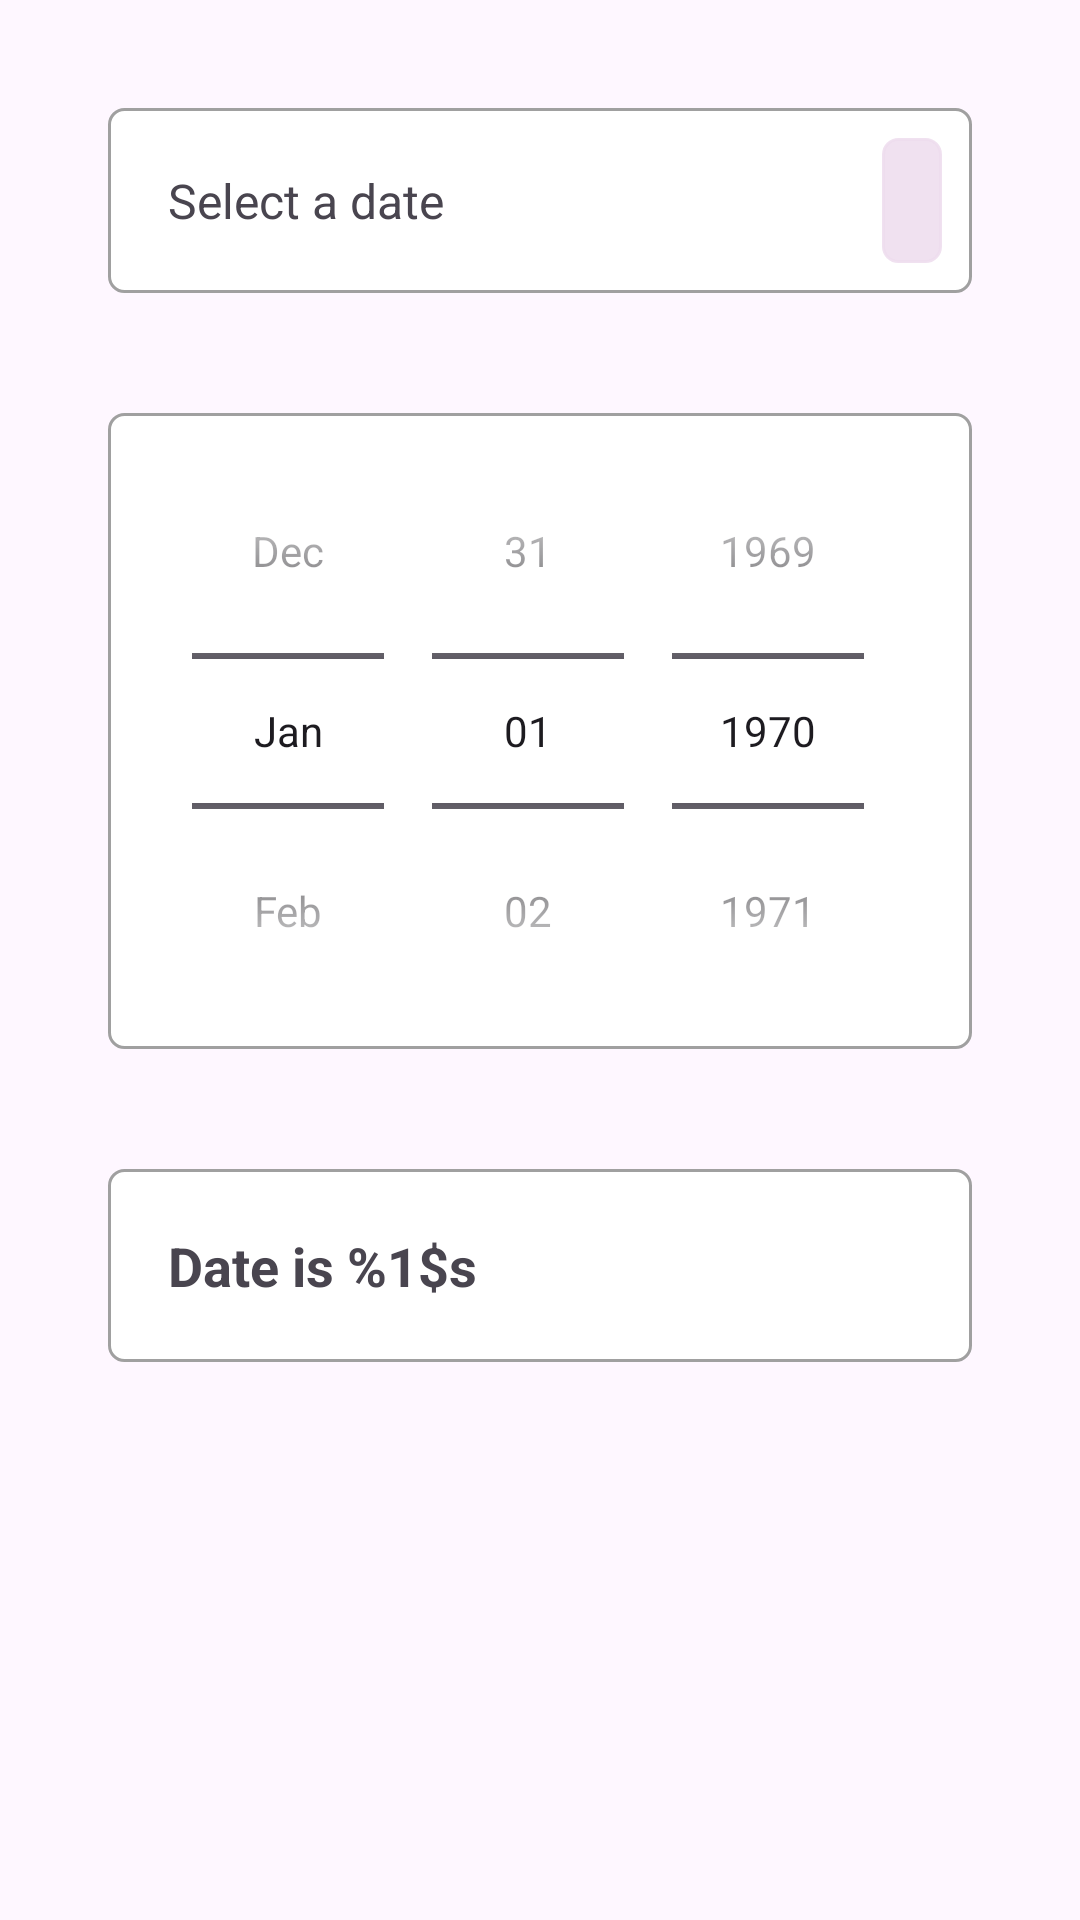

Here is an Android app screen rendered from its layout file. Give the layout XML and the strings, colors and styles it references.
<!-- AndroidManifest.xml: application theme Theme.YBDDTests -->
<!-- res/layout/fragment_date_pickers.xml -->
<?xml version="1.0" encoding="utf-8"?>
<androidx.core.widget.NestedScrollView xmlns:android="http://schemas.android.com/apk/res/android"
    android:id="@+id/date_pickers"
    xmlns:app="http://schemas.android.com/apk/res-auto"
    xmlns:tools="http://schemas.android.com/tools"
    android:layout_width="match_parent"
    android:layout_height="match_parent"
    tools:context=".DatePickersFragment">
    <LinearLayout
        android:layout_width="match_parent"
        android:layout_height="wrap_content"
        android:padding="16dp"
        android:orientation="vertical">
        <LinearLayout
            android:layout_width="match_parent"
            android:layout_height="wrap_content"
            android:layout_margin="20dp"
            android:orientation="horizontal"
            android:background="@drawable/bordered_background">
            <TextView
                android:id="@+id/selected_color"
                android:layout_width="match_parent"
                android:layout_height="wrap_content"
                android:text="@string/select_a_date"
                android:layout_marginHorizontal="20dp"
                android:layout_weight="1"
                android:textSize="16sp"
                android:layout_marginTop="10dp"
                />
            <TextView
                android:id="@+id/date_picker_button"
                android:layout_width="wrap_content"
                android:layout_height="wrap_content"
                tools:text="18/12/2024"
                android:padding="10dp"
                android:textSize="16sp"
                android:background="@drawable/bordered_background"
                android:backgroundTint="#dede"
                android:layout_margin="10dp"
                android:clickable="true"
                >
            </TextView>
        </LinearLayout>
    <LinearLayout
        android:layout_width="match_parent"
        android:layout_height="wrap_content"
        android:layout_margin="20dp"
        android:orientation="vertical"
        android:background="@drawable/bordered_background">
        <DatePicker
            android:id="@+id/datePicker"
            android:layout_width="wrap_content"
            android:layout_height="wrap_content"
            android:layout_gravity="center_horizontal"
            android:calendarViewShown="false"
            android:datePickerMode="spinner" />
    </LinearLayout>
        <LinearLayout
            android:layout_width="match_parent"
            android:layout_height="wrap_content"
            android:layout_margin="20dp"
            android:orientation="horizontal"
            android:background="@drawable/bordered_background">
            <TextView
                android:id="@+id/date_is_text"
                android:layout_width="match_parent"
                android:layout_height="wrap_content"
                android:text="@string/date_is"
                android:layout_marginHorizontal="20dp"
                android:layout_weight="1"
                android:textSize="18sp"
                android:textStyle="bold"
                android:layout_margin="20dp"
                />
        </LinearLayout>
    </LinearLayout>
</androidx.core.widget.NestedScrollView>
<!-- resources referenced by this layout -->
<resources>
  <!-- drawable bordered_background (drawable) -->
  <?xml version="1.0" encoding="utf-8"?>
  <shape xmlns:android="http://schemas.android.com/apk/res/android" >
      <solid android:color="#FFF" />
      <padding android:bottom="0dp" android:left="0dp" android:right="0dp" android:top="0dp"/>
      <stroke android:color="#A0A0A0" android:width="1dp"/>
      <corners android:topLeftRadius="5dp" android:bottomLeftRadius="5dp"
          android:topRightRadius="5dp" android:bottomRightRadius="5dp"/>
  </shape>
  <string name="date_is">Date is %1$s</string>
  <string name="select_a_date">Select a date</string>
  <style name="Theme.YBDDTests" parent="Base.Theme.YBDDTests" />
  <style name="Base.Theme.YBDDTests" parent="Theme.Material3.DayNight.NoActionBar">
          
          
      </style>
</resources>
